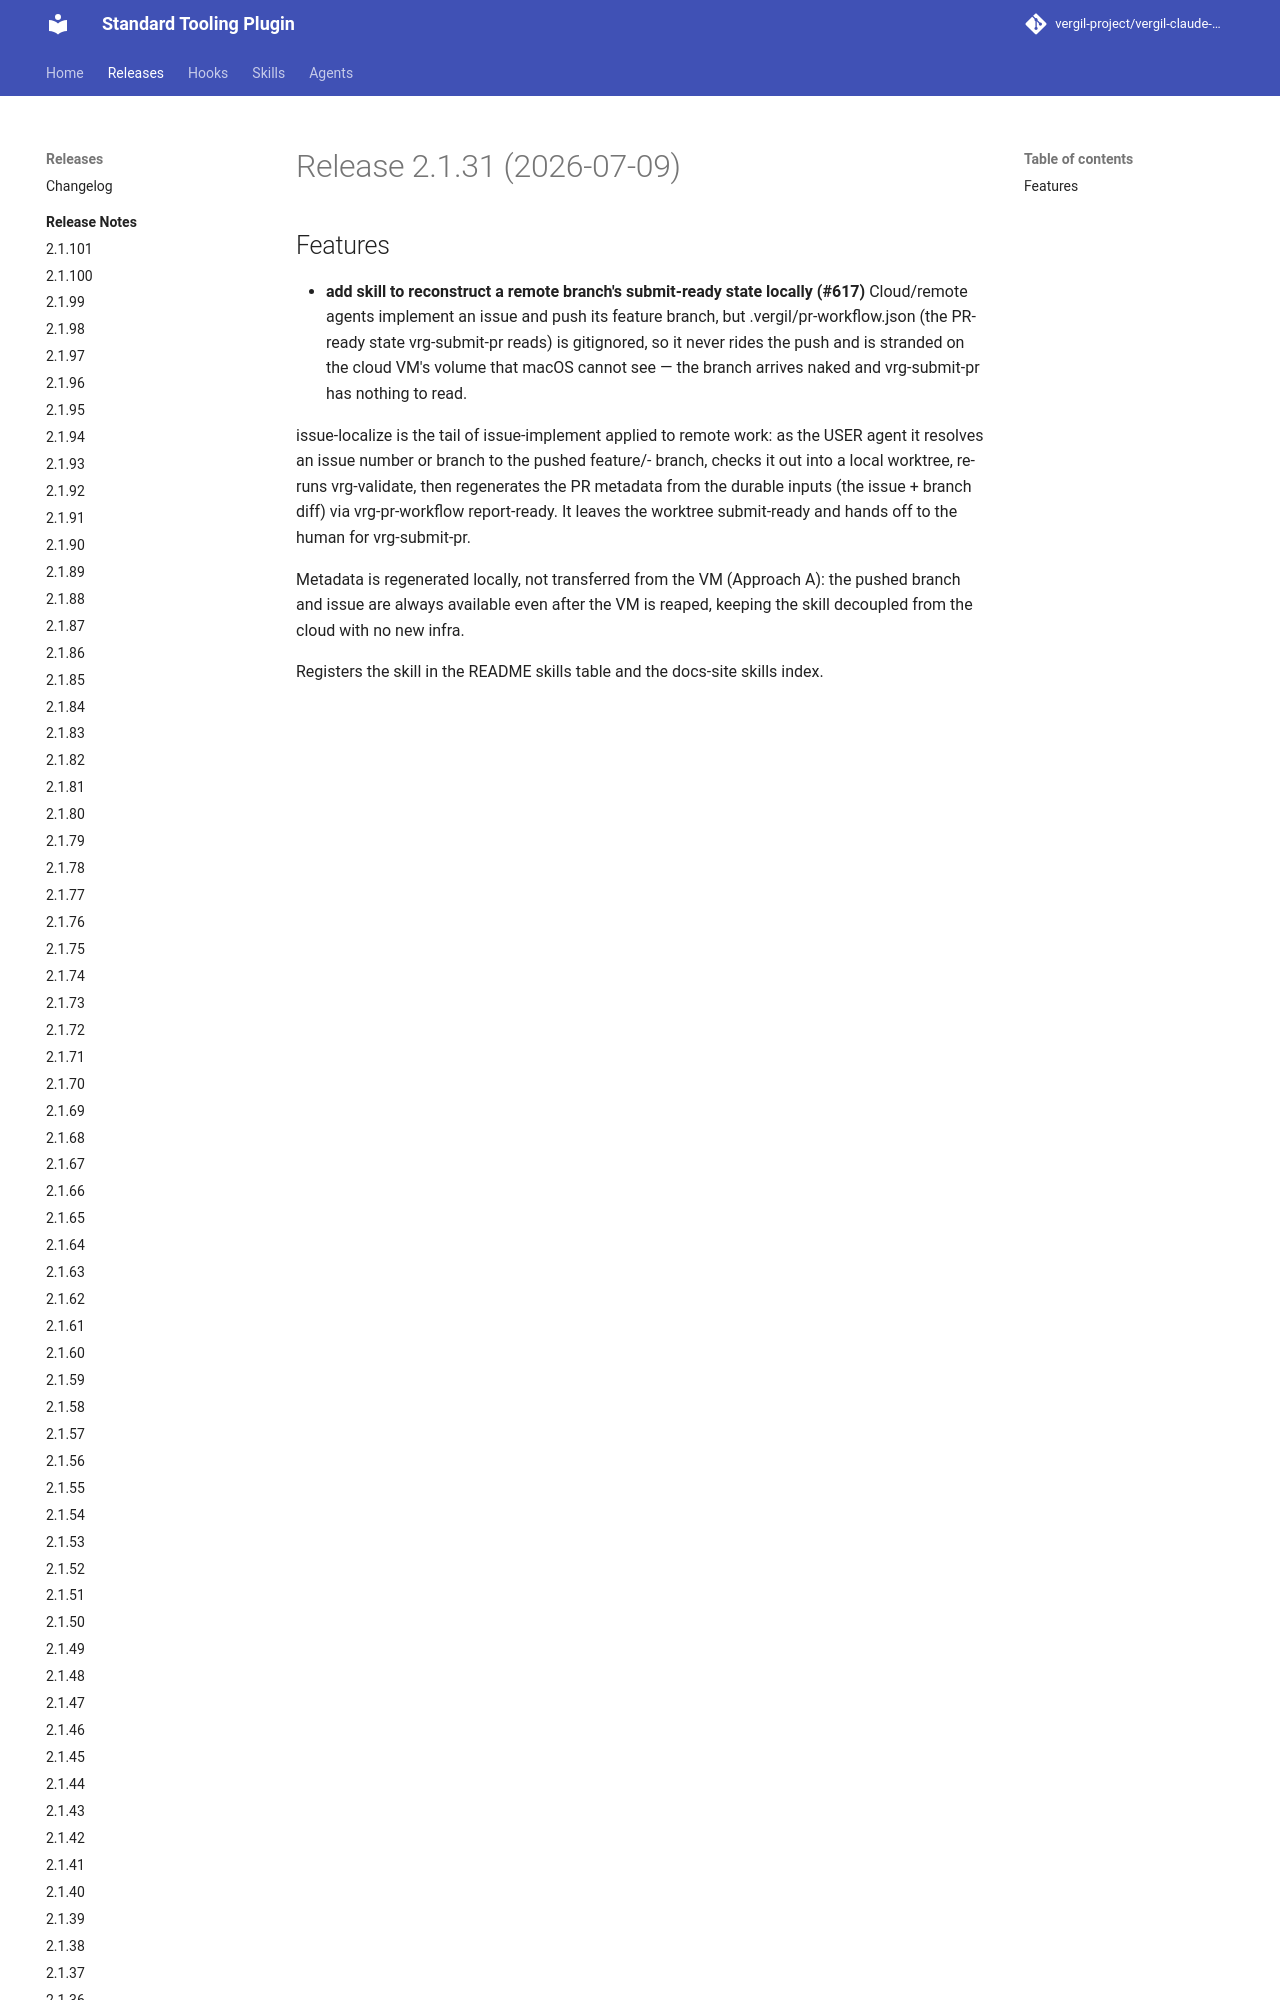

repository: vergil-project/vergil-claude-plugin · page: 2.1/releases/v2.1.31/index.html · generator: mkdocs


# Release 2.1.31 (2026-07-09)

## Features

- **add skill to reconstruct a remote branch's submit-ready state locally (#617)**
Cloud/remote agents implement an issue and push its feature branch, but
.vergil/pr-workflow.json (the PR-ready state vrg-submit-pr reads) is
gitignored, so it never rides the push and is stranded on the cloud VM's
volume that macOS cannot see — the branch arrives naked and vrg-submit-pr
has nothing to read.
